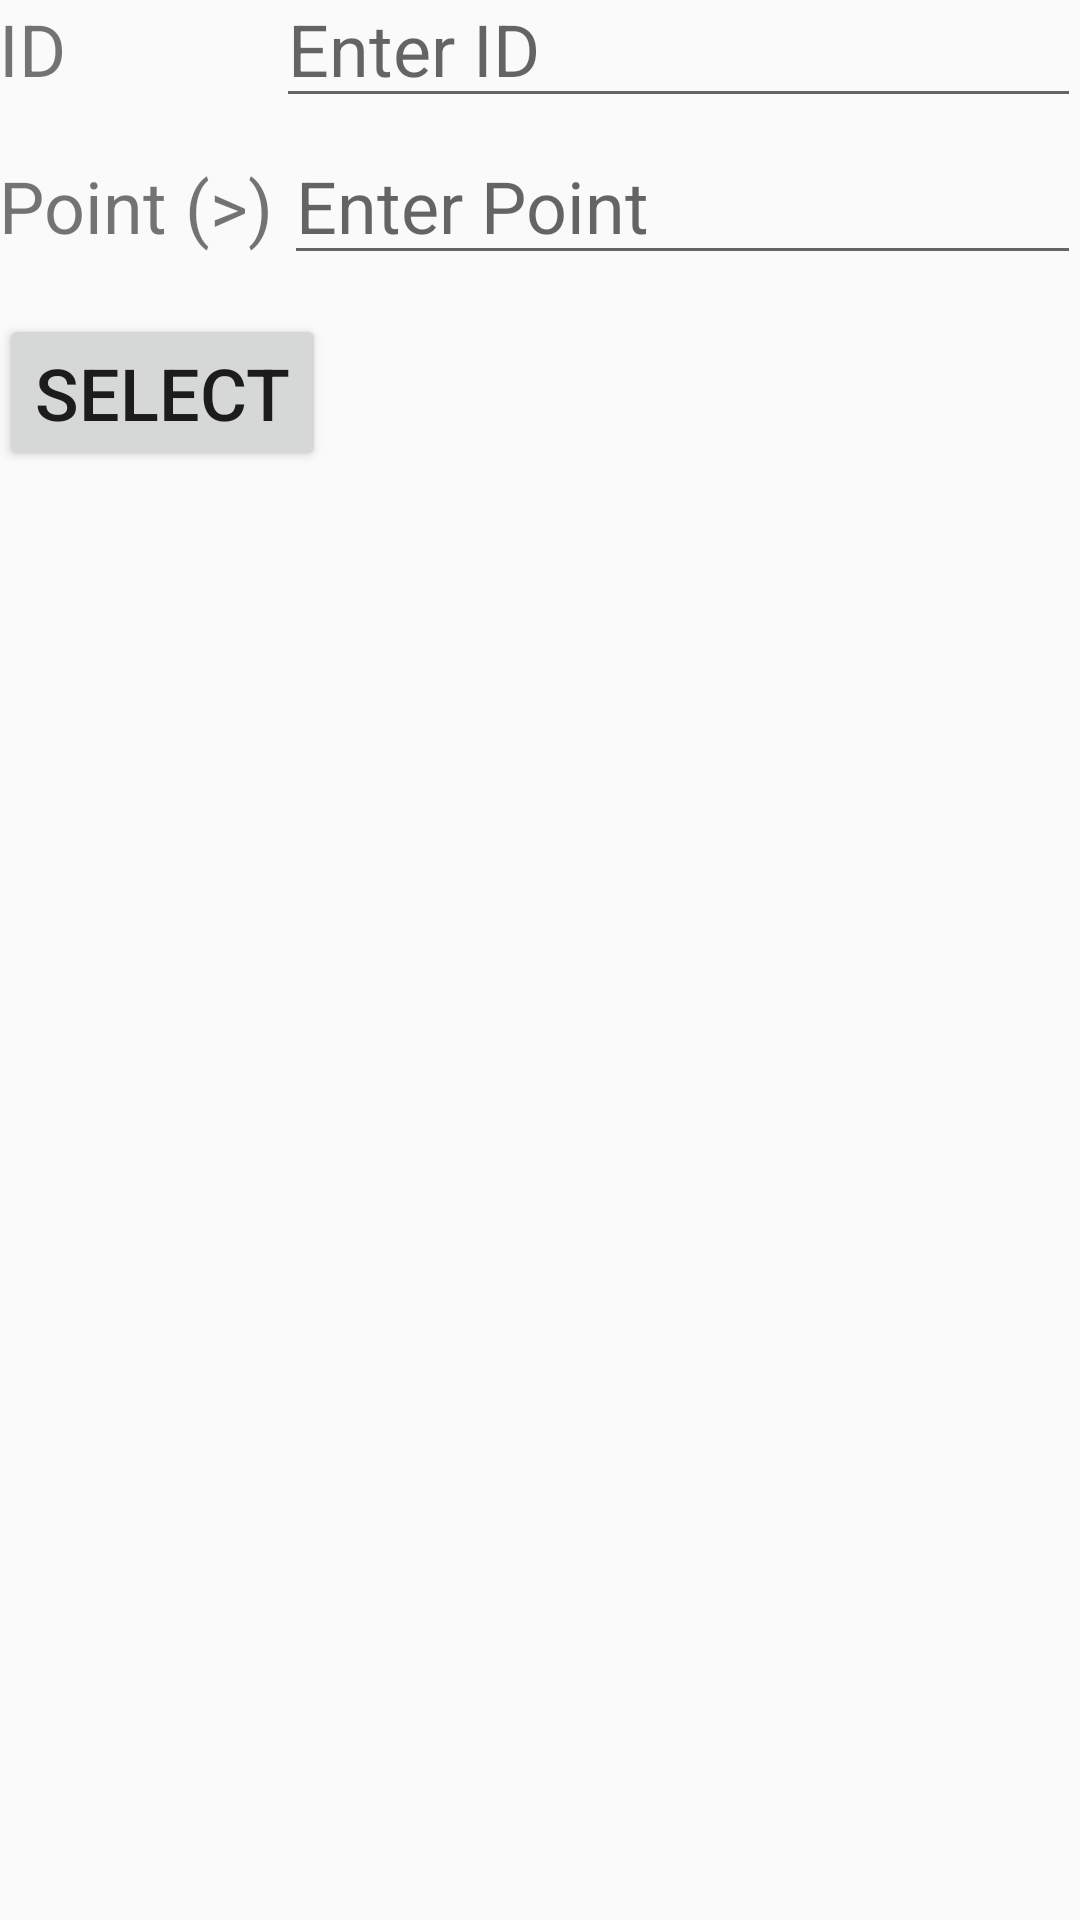

Write the Android layout XML for this screen, with the resource values it uses.
<!-- AndroidManifest.xml: application theme AppTheme -->
<!-- res/layout/content_main.xml -->
<?xml version="1.0" encoding="utf-8"?>
<RelativeLayout xmlns:android="http://schemas.android.com/apk/res/android"
    xmlns:app="http://schemas.android.com/apk/res-auto"
    xmlns:tools="http://schemas.android.com/tools"
    android:layout_width="match_parent"
    android:layout_height="match_parent"
    android:padding="@dimen/activity_margin"
    app:layout_behavior="@string/appbar_scrolling_view_behavior"
    tools:context=".MainActivity"
    tools:showIn="@layout/activity_main">

    <TextView
        android:id="@+id/lblID"
        android:layout_width="wrap_content"
        android:layout_height="wrap_content"
        android:text="@string/id" />

    <EditText
        android:id="@+id/inputID"
        android:layout_width="wrap_content"
        android:layout_height="wrap_content"
        android:layout_alignBaseline="@id/lblID"
        android:layout_marginLeft="70dp"
        android:layout_toRightOf="@id/lblID"
        android:ems="10"
        android:hint="Enter ID"
        android:inputType="number" />

    <TextView
        android:id="@+id/lblPoint"
        android:layout_width="wrap_content"
        android:layout_height="wrap_content"
        android:layout_below="@id/lblID"
        android:layout_marginTop="20dp"
        android:text="Point (>)" />

    <EditText
        android:id="@+id/inputPoint"
        android:layout_width="wrap_content"
        android:layout_height="wrap_content"
        android:layout_below="@id/inputID"
        android:layout_alignBaseline="@id/lblPoint"
        android:layout_marginLeft="95dp"
        android:ems="10"
        android:hint="Enter Point"
        android:inputType="numberDecimal" />

    <Button
        android:id="@+id/btnSelect"
        android:layout_width="wrap_content"
        android:layout_height="wrap_content"
        android:layout_below="@id/lblPoint"
        android:layout_marginTop="20dp"
        android:onClick="select"
        android:text="@string/select" />

    <TextView
        android:id="@+id/lblMsg"
        android:layout_width="match_parent"
        android:layout_height="wrap_content"
        android:layout_below="@id/btnSelect"
        android:layout_marginTop="20dp" />

</RelativeLayout>
<!-- res/layout/activity_main.xml (included above) -->
<?xml version="1.0" encoding="utf-8"?>
<android.support.design.widget.CoordinatorLayout xmlns:android="http://schemas.android.com/apk/res/android"
    xmlns:app="http://schemas.android.com/apk/res-auto"
    xmlns:tools="http://schemas.android.com/tools"
    android:layout_width="match_parent"
    android:layout_height="match_parent"
    android:padding="@dimen/activity_margin"
    tools:context=".MainActivity">

    <android.support.design.widget.AppBarLayout
        android:layout_width="match_parent"
        android:layout_height="wrap_content"
        android:theme="@style/AppTheme.AppBarOverlay">

        <android.support.v7.widget.Toolbar
            android:id="@+id/toolbar"
            android:layout_width="match_parent"
            android:layout_height="?attr/actionBarSize"
            android:background="?attr/colorPrimary"
            app:popupTheme="@style/AppTheme.PopupOverlay" />

    </android.support.design.widget.AppBarLayout>

    <include layout="@layout/content_main" />

</android.support.design.widget.CoordinatorLayout>
<!-- resources referenced by this layout -->
<resources>
  <string name="id">ID</string>
  <string name="select">SELECT</string>
  <style name="AppTheme.AppBarOverlay" parent="ThemeOverlay.AppCompat.Dark.ActionBar" />
  <style name="AppTheme.PopupOverlay" parent="ThemeOverlay.AppCompat.Light" />
  <style name="AppTheme" parent="Theme.AppCompat.Light.DarkActionBar">
          
          <item name="colorPrimary">@color/colorPrimary</item>
          <item name="colorPrimaryDark">@color/colorPrimaryDark</item>
          <item name="colorAccent">@color/colorAccent</item>
  
          <item name="android:textSize">24sp</item>
      </style>
  <!-- not gathered from this repository: default colours our renderer supplied (Android Studio template values) -->
  <color name="colorPrimary">#FF6200EE</color>
  <color name="colorPrimaryDark">#FF3700B3</color>
  <color name="colorAccent">#FF03DAC5</color>
</resources>
